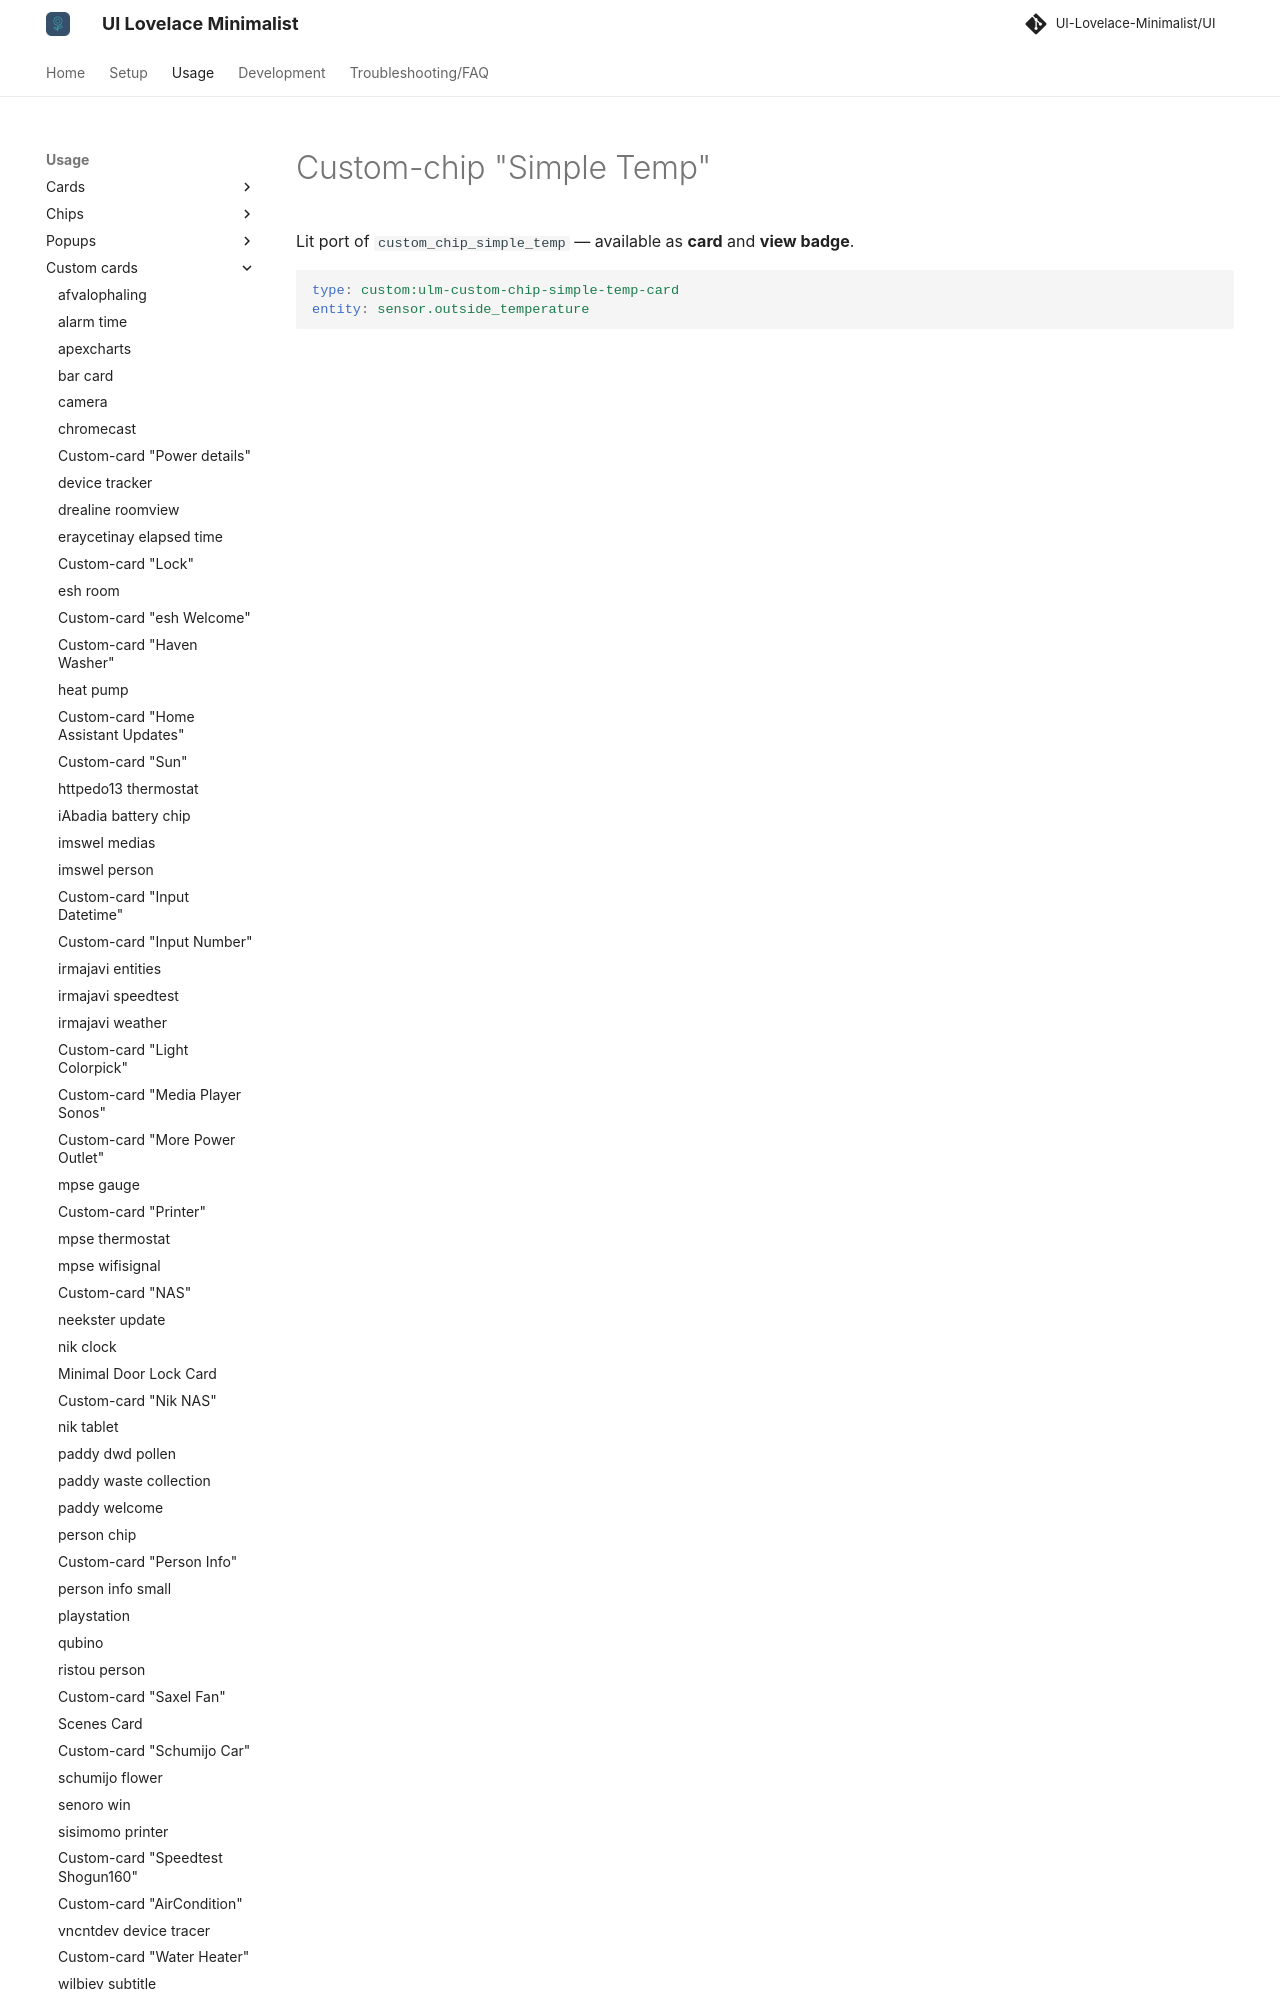

repository: alessandrosabbadini/UI-Lovelace-Minimalist-Cards · page: usage/custom_cards/custom_chip_simple_temp/index.html · generator: mkdocs

---
title: Custom-chip "Simple Temp"
hide:
  - toc
---

# Custom-chip "Simple Temp"

Lit port of `custom_chip_simple_temp` — available as **card** and **view badge**.

```yaml
type: custom:ulm-custom-chip-simple-temp
